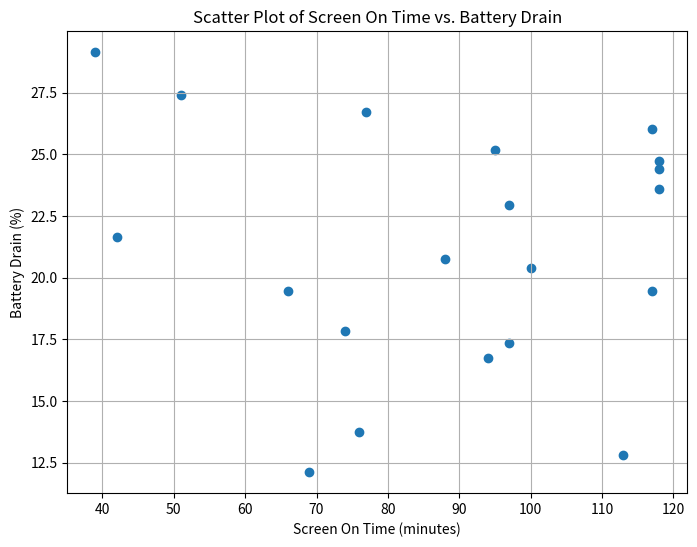

Write the Python code that produced this figure. (Note: this script raises an exception after producing the figure.)
# Import necessary libraries
import matplotlib.pyplot as plt
import pandas as pd
import numpy as np

# Sample data (replace with your actual data)
np.random.seed(0)
data = {
    'Screen On Time (minutes)': np.random.randint(30, 120, 20),
    'Battery Drain (%)': np.random.uniform(10, 30, 20)
}

# Create a pandas DataFrame
df = pd.DataFrame(data)

# Create a scatter plot
plt.figure(figsize=(8, 6))
plt.scatter(df['Screen On Time (minutes)'], df['Battery Drain (%)'])

# Set title and labels
plt.title('Scatter Plot of Screen On Time vs. Battery Drain')
plt.xlabel('Screen On Time (minutes)')
plt.ylabel('Battery Drain (%)')

# Show grid lines
plt.grid(True)

# Show the plot
plt.show()
plt.savefig('png_files/plot_56eba04f.png')